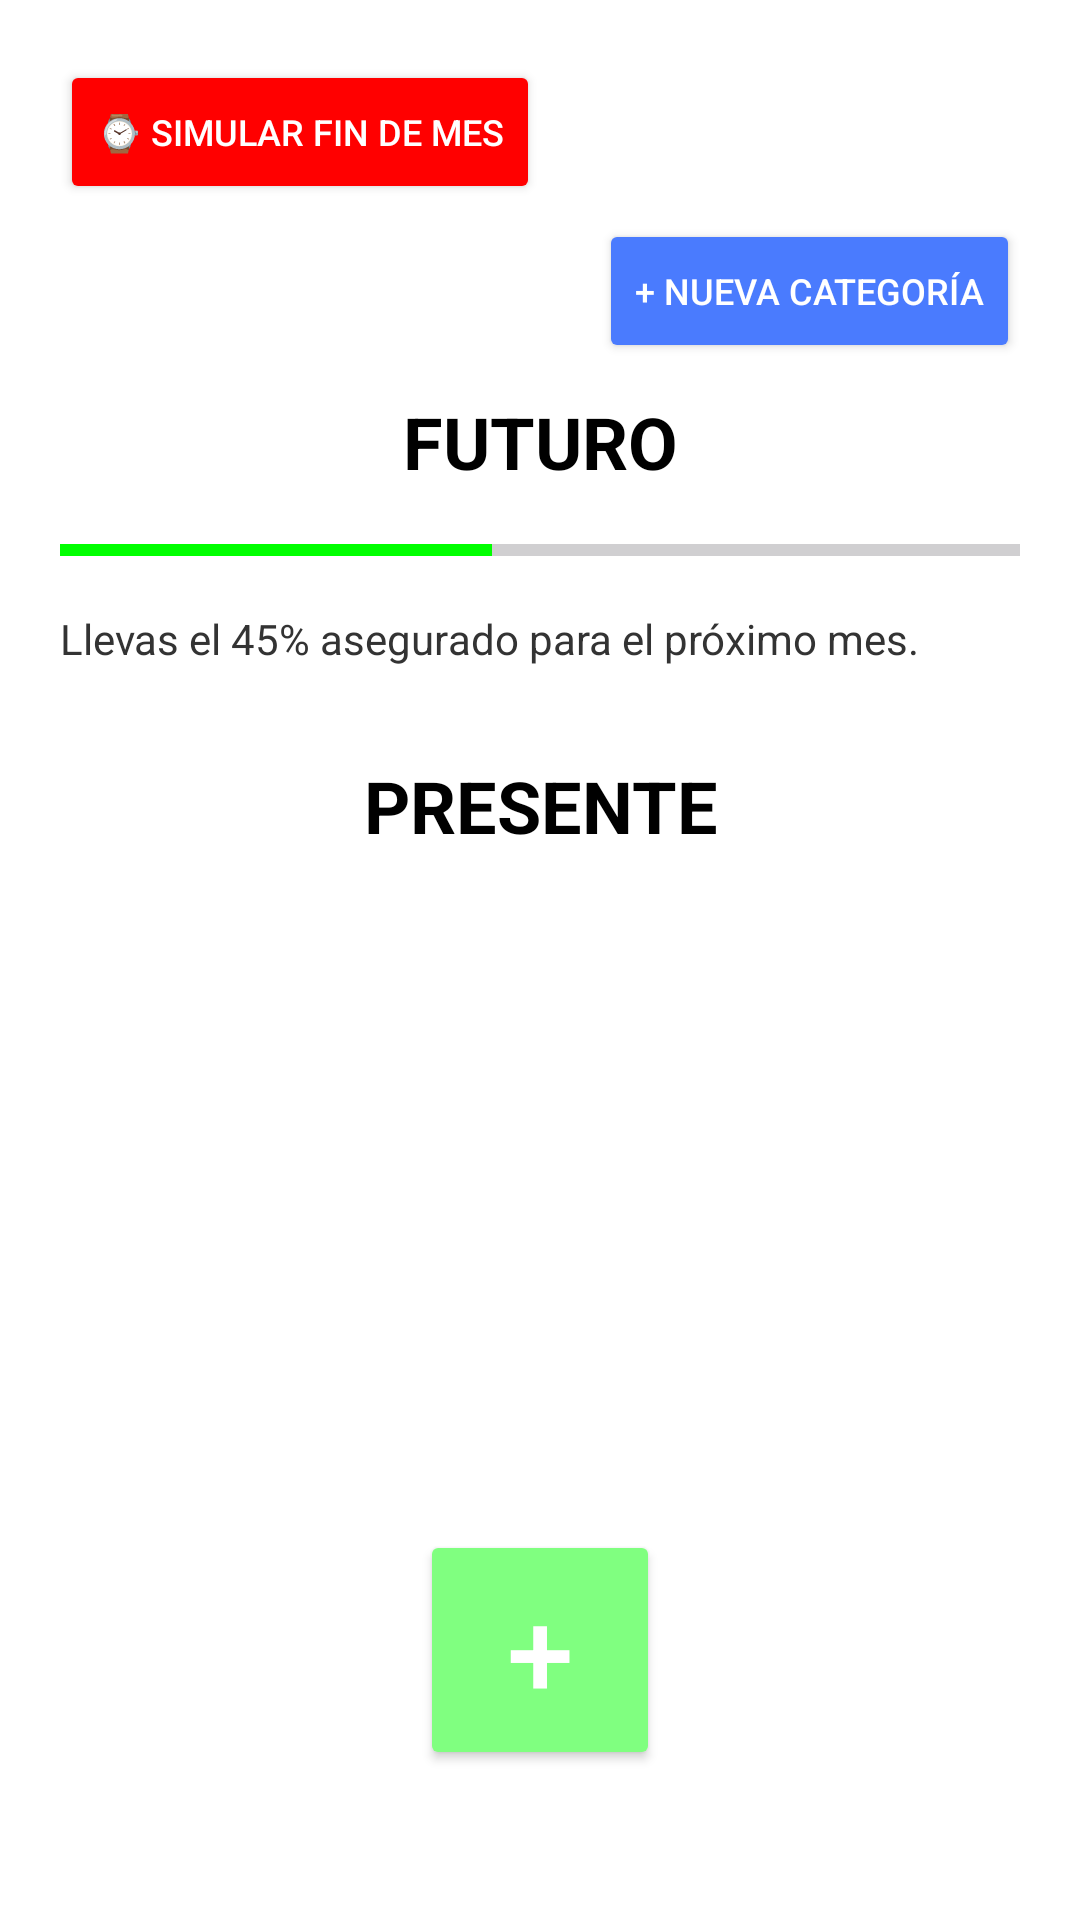

Here is an Android app screen rendered from its layout file. Give the layout XML and the strings, colors and styles it references.
<!-- AndroidManifest.xml: application theme Theme.AsistenteFinancieroPreactivo -->
<!-- res/layout/activity_dashboard.xml -->
<?xml version="1.0" encoding="utf-8"?>
<RelativeLayout xmlns:android="http://schemas.android.com/apk/res/android"
    android:id="@+id/main"
    android:layout_width="match_parent"
    android:layout_height="match_parent"
    android:padding="20dp"
    android:background="#FFFFFF">

    <LinearLayout
        android:layout_width="match_parent"
        android:layout_height="wrap_content"
        android:orientation="vertical">

        
        <Button
            android:id="@+id/btnSimularMes"
            android:layout_width="wrap_content"
            android:layout_height="wrap_content"
            android:text="⌚ Simular Fin de Mes"
            android:textSize="12sp"
            android:textColor="#FFFFFF"
            android:backgroundTint="#FF0000"
            android:layout_gravity="start"
            android:layout_marginBottom="5dp"/>

        <Button
            android:id="@+id/btnNuevaCategoria"
            android:layout_width="wrap_content"
            android:layout_height="wrap_content"
            android:text="+ Nueva Categoría"
            android:textSize="12sp"
            android:textColor="#FFFFFF"
            android:backgroundTint="#4A7BFE"
            android:layout_gravity="end"
            android:layout_marginBottom="10dp"/>

        <TextView
            android:layout_width="match_parent"
            android:layout_height="wrap_content"
            android:text="FUTURO"
            android:textSize="24sp"
            android:textStyle="bold"
            android:textColor="#000000"
            android:textAlignment="center"
            android:layout_marginBottom="10dp"/>

        <ProgressBar
            android:id="@+id/barraFuturo"
            style="?android:attr/progressBarStyleHorizontal"
            android:layout_width="match_parent"
            android:layout_height="20dp"
            android:progress="45"
            android:max="100"
            android:progressTint="#00FF00"
            android:layout_marginBottom="10dp"/>

        <TextView
            android:layout_width="match_parent"
            android:layout_height="wrap_content"
            android:text="Llevas el 45% asegurado para el próximo mes."
            android:textSize="14sp"
            android:textColor="#333333"
            android:layout_marginBottom="10dp"/>

        <TextView
            android:layout_width="match_parent"
            android:layout_height="wrap_content"
            android:text="PRESENTE"
            android:textSize="24sp"
            android:textStyle="bold"
            android:textColor="#000000"
            android:textAlignment="center"
            android:layout_marginTop="20dp"
            android:layout_marginBottom="10dp"/>

        <androidx.recyclerview.widget.RecyclerView
            android:id="@+id/recyclerCategorias"
            android:layout_width="match_parent"
            android:layout_height="match_parent"
            android:layout_marginBottom="80dp"/>

    </LinearLayout>

    <Button
        android:id="@+id/btnRegistrar"
        android:layout_width="80dp"
        android:layout_height="80dp"
        android:text="+"
        android:textSize="40sp"
        android:textColor="#FFFFFF"
        android:backgroundTint="#80FF80"
        android:layout_alignParentBottom="true"
        android:layout_centerHorizontal="true"
        android:layout_marginBottom="30dp"/>

</RelativeLayout>
<!-- resources referenced by this layout -->
<resources>
  <style name="Theme.AsistenteFinancieroPreactivo" parent="Base.Theme.AsistenteFinancieroPreactivo" />
  <style name="Base.Theme.AsistenteFinancieroPreactivo" parent="Theme.Material3.DayNight.NoActionBar">
          
          
      </style>
</resources>
